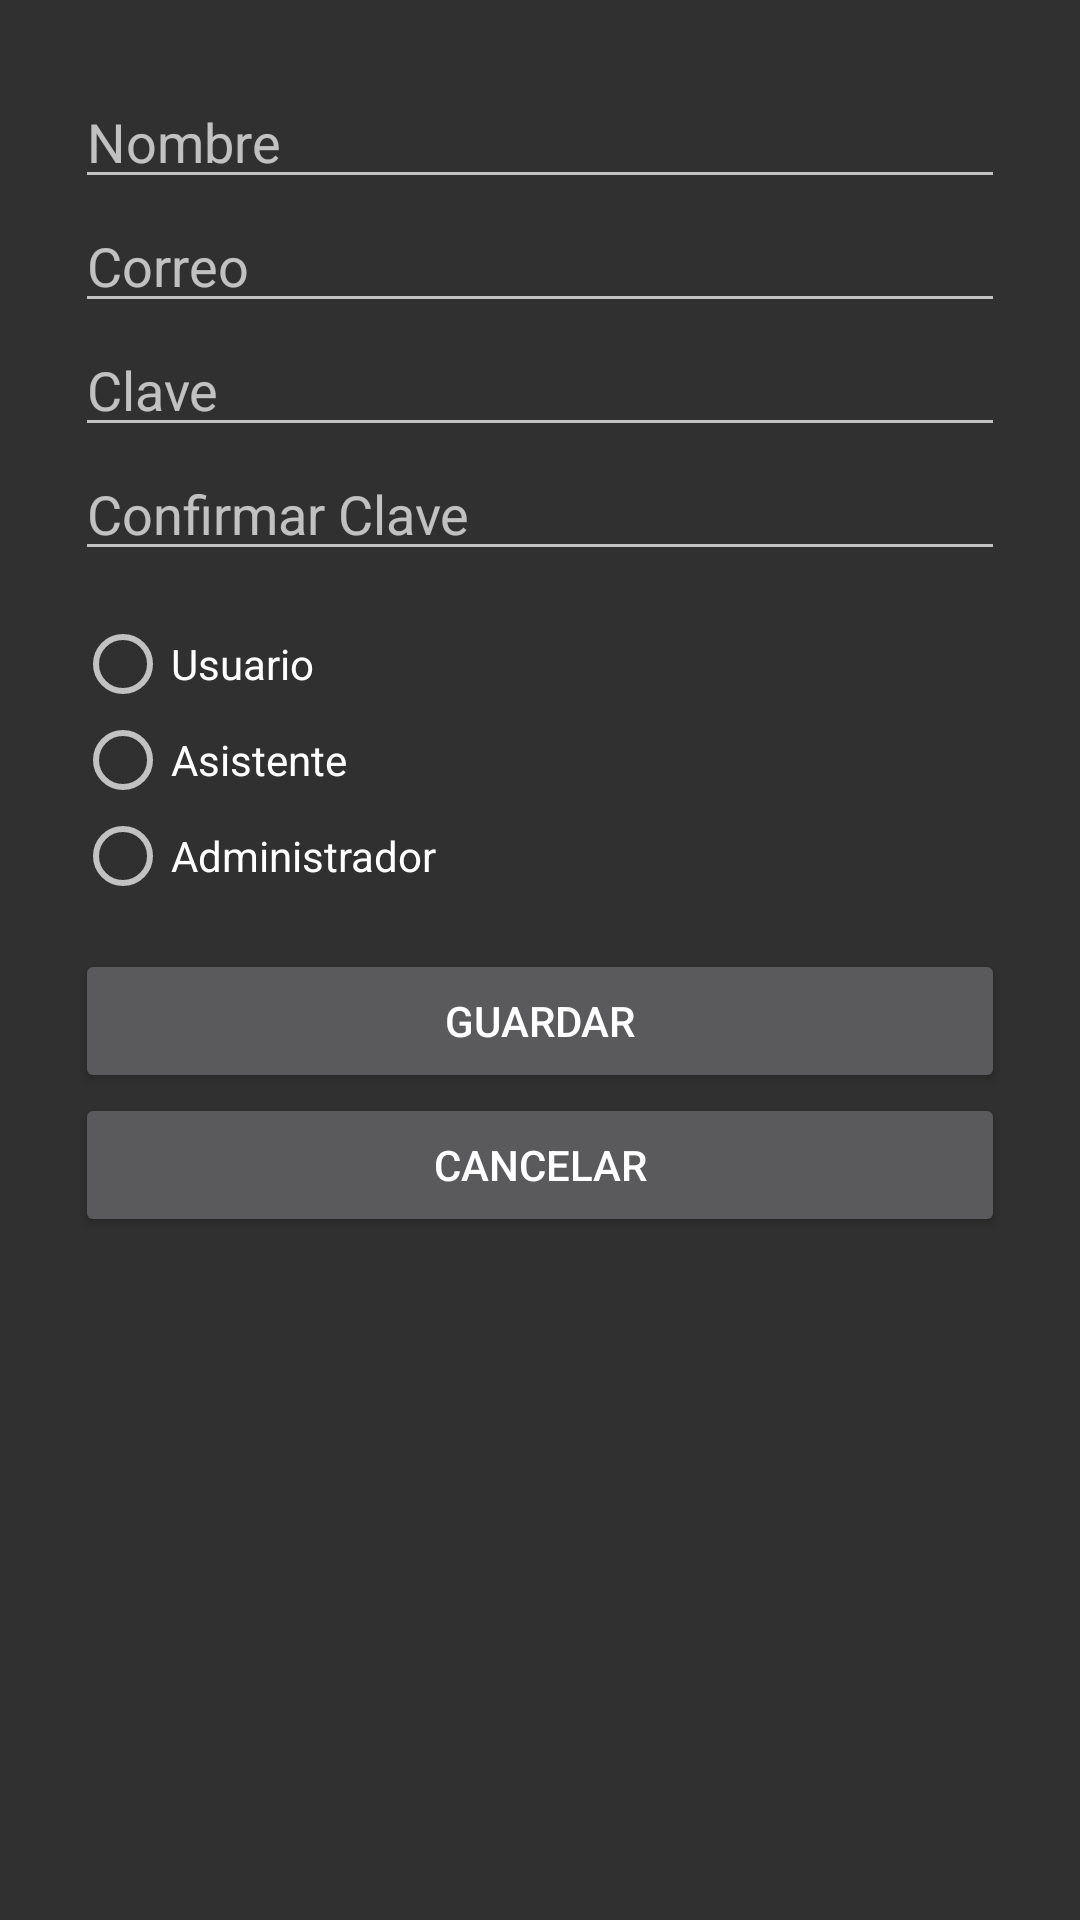

Layout XML and referenced resources for this Android screen:
<!-- AndroidManifest.xml: application theme Theme.AppCompat -->
<!-- res/layout/activity_manto_nuevo.xml -->
<?xml version="1.0" encoding="utf-8"?>
<androidx.constraintlayout.widget.ConstraintLayout xmlns:android="http://schemas.android.com/apk/res/android"
    xmlns:app="http://schemas.android.com/apk/res-auto"
    xmlns:tools="http://schemas.android.com/tools"
    android:layout_width="match_parent"
    android:layout_height="match_parent"
    tools:context=".mantoNuevo">

    <LinearLayout
        android:layout_width="match_parent"
        android:layout_height="match_parent"
        android:orientation="vertical"
        android:padding="25dp">

        <EditText
            android:id="@+id/edtNombre"
            android:layout_width="match_parent"
            android:layout_height="wrap_content"
            android:ems="10"
            android:hint="@string/nombre"
            android:inputType="textPersonName"
            android:paddingTop="10dp" />

        <EditText
            android:id="@+id/edtCorreo"
            android:layout_width="match_parent"
            android:layout_height="wrap_content"
            android:ems="10"
            android:hint="@string/correo"
            android:inputType="textPersonName"
            android:paddingTop="10dp" />

        <EditText
            android:id="@+id/edtClave"
            android:layout_width="match_parent"
            android:layout_height="wrap_content"
            android:ems="10"
            android:hint="@string/Clave"
            android:inputType="textPassword"
            android:paddingTop="10dp" />

        <EditText
            android:id="@+id/edtConfirmarClave"
            android:layout_width="match_parent"
            android:layout_height="wrap_content"
            android:ems="10"
            android:hint="@string/confirmarClave"
            android:inputType="textPassword"
            android:paddingTop="10dp" />

        <RadioGroup
            android:id="@+id/rgTipo"
            android:layout_width="match_parent"
            android:layout_height="wrap_content"
            android:paddingTop="15dp"
            android:paddingBottom="15dp">

            <RadioButton
                android:id="@+id/rbUsuario"
                android:layout_width="match_parent"
                android:layout_height="wrap_content"
                android:text="@string/usuario" />

            <RadioButton
                android:id="@+id/rbAsistente"
                android:layout_width="match_parent"
                android:layout_height="wrap_content"
                android:text="@string/asistente" />

            <RadioButton
                android:id="@+id/rbAdministrador"
                android:layout_width="match_parent"
                android:layout_height="wrap_content"
                android:text="@string/administrador" />

        </RadioGroup>

        <Button
            android:id="@+id/btnGuardar"
            android:layout_width="match_parent"
            android:layout_height="wrap_content"
            android:paddingTop="10dp"
            android:text="@string/guardar" />

        <Button
            android:id="@+id/btnCancelar3"
            android:layout_width="match_parent"
            android:layout_height="wrap_content"
            android:paddingTop="10dp"
            android:text="@string/cancelar" />

    </LinearLayout>
</androidx.constraintlayout.widget.ConstraintLayout>
<!-- resources referenced by this layout -->
<resources>
  <string name="Clave">Clave</string>
  <string name="administrador">Administrador</string>
  <string name="asistente">Asistente</string>
  <string name="cancelar">CANCELAR</string>
  <string name="confirmarClave">Confirmar Clave</string>
  <string name="correo">Correo</string>
  <string name="guardar">GUARDAR</string>
  <string name="nombre">Nombre</string>
  <string name="usuario">Usuario</string>
</resources>
